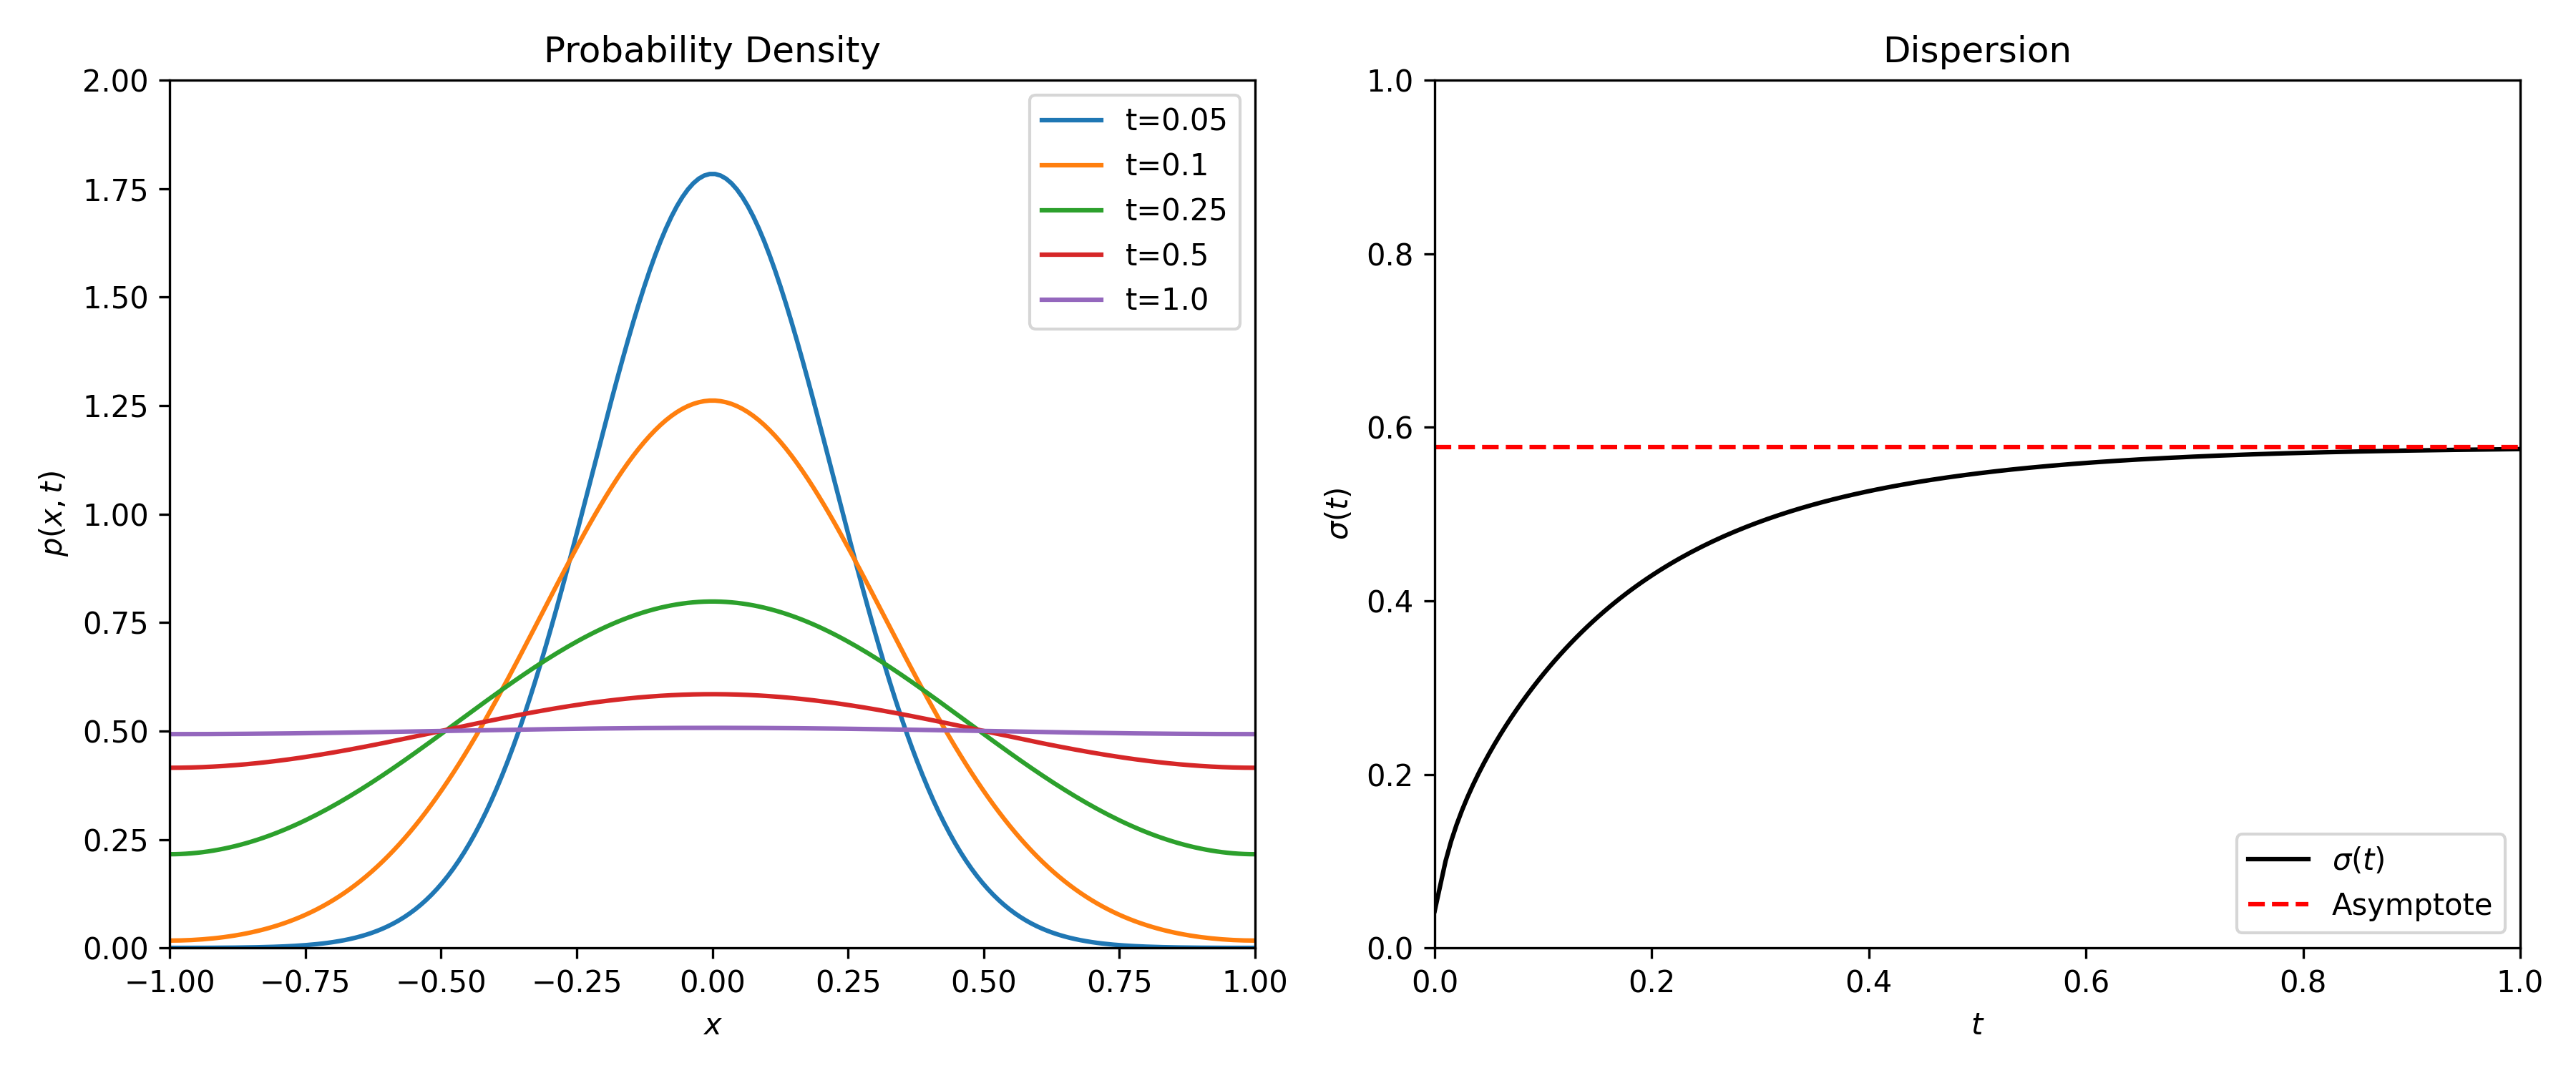

Generate this figure with Python:
#Autor: Pablo Gullith
import numpy as np
import matplotlib.pyplot as plt

# 1. Math functions
def p(x, t, n_terms=10):
    result = 0.5
    for n in range(1, n_terms + 1):
        result += np.cos(n * np.pi * x) * np.exp(-n**2 * np.pi**2 * t / 2)
    return result

def sigma(t, n_terms=10):
    sum_terms = 0
    for n in range(1, n_terms + 1):
        sum_terms += ((-1)**n / n**2) * np.exp(-n**2 * np.pi**2 * t / 2)
    return np.sqrt(1/3 + (4 / np.pi**2) * sum_terms)

# 2. Generate data
x = np.linspace(-1, 1, 200)
t_array = np.linspace(0, 1, 200)
times = [0.05, 0.1, 0.25, 0.5, 1.0]

# 3. Create side-by-side subplots (1 row, 2 columns)
fig, (ax1, ax2) = plt.subplots(1, 2, figsize=(12, 5))

# First Subplot: p(x,t)
for t in times:
    ax1.plot(x, p(x, t), label=f"t={t}")

ax1.set(xlim=(-1, 1), ylim=(0, 2), xlabel='$x$', ylabel='$p(x,t)$')
ax1.set_title('Probability Density')
ax1.legend(loc='upper right')

# Second Subplot: sigma(t)
ax2.plot(t_array, sigma(t_array), color='black', label=r'$\sigma(t)$')
ax2.axhline(y=1/np.sqrt(3), color='red', linestyle='--', label='Asymptote')

ax2.set(xlim=(0, 1), ylim=(0, 1), xlabel='$t$', ylabel=r'$\sigma(t)$')
ax2.set_title('Dispersion')
ax2.legend(loc='lower right')

# 4. Clean up spacing and display
plt.tight_layout()
plt.savefig('Figura01.png', dpi=300)
plt.savefig('Figura01.pdf')
plt.show()
